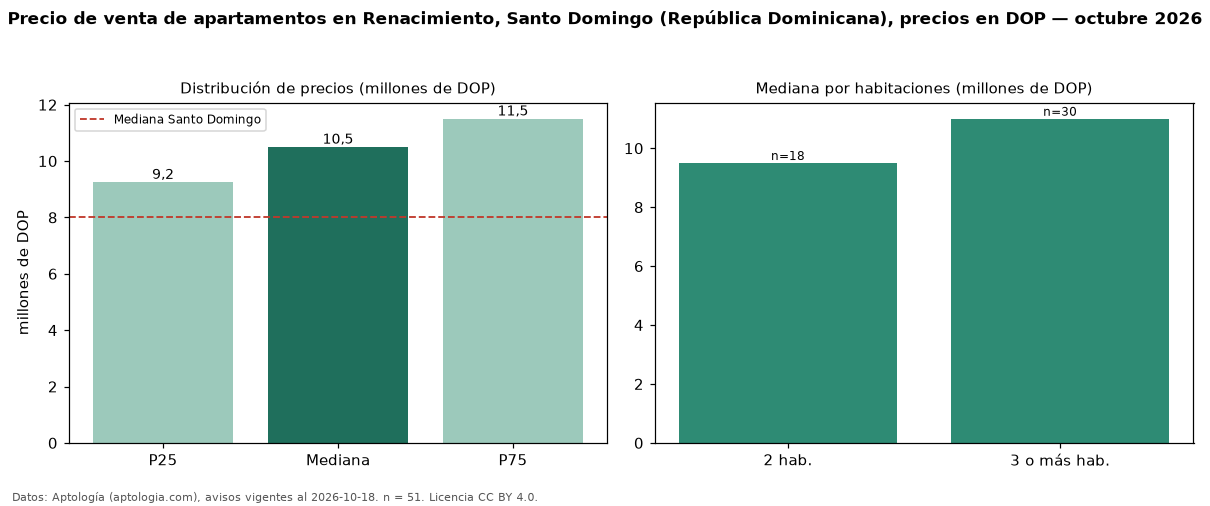

Values plotted in this chart, from the file beside it:
seccion, metrica, valor, moneda, n
precio, p25, 9250000, DOP, 51
precio, mediana, 10500000, DOP, 51
precio, p75, 11500000, DOP, 51
precio, minimo, 3510500, DOP, 51
precio, maximo, 26489400, DOP, 51
m2, mediana_precio_m2, 73897, DOP, 42
m2, area_mediana_m2, 139.5, m2, 42
banos, mediana_banos, 2.0, , 
habitaciones, 2, 9500000, DOP, 18
habitaciones, 3+, 11000000, DOP, 30
ciudad, mediana_ciudad_referencia, 8000000, DOP, 
ciudad, mediana_m2_ciudad, 65029, DOP, 
fuente, fecha_datos, 2026-10-18, , 
fuente, atribucion, https://www.aptologia.com/do/venta/santo…, , 
fuente, licencia, CC BY 4.0, , 
